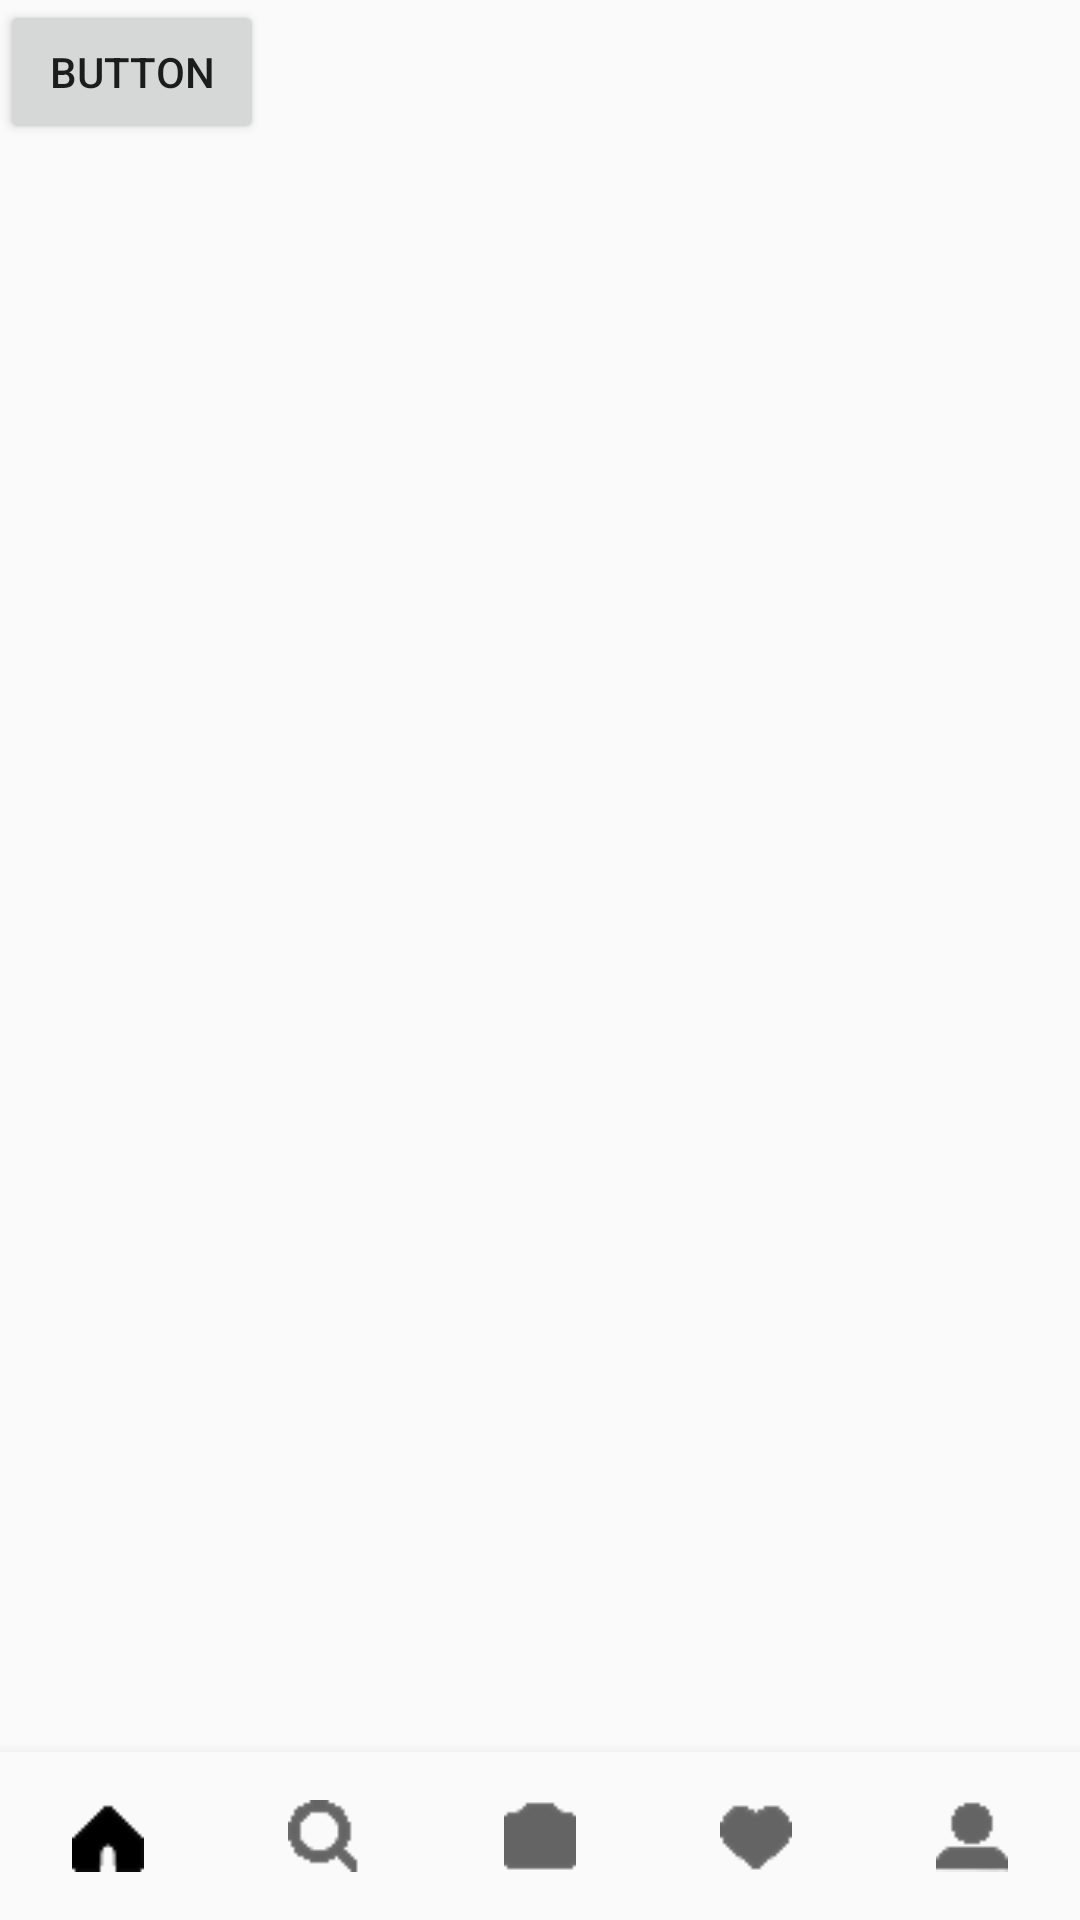

This screen was rendered from an Android layout file. Write that file and the resources it references.
<!-- AndroidManifest.xml: application theme AppTheme -->
<!-- res/layout/activity_main.xml -->
<?xml version="1.0" encoding="utf-8"?>
<android.support.design.widget.CoordinatorLayout xmlns:android="http://schemas.android.com/apk/res/android"
    xmlns:app="http://schemas.android.com/apk/res-auto"
    android:layout_width="match_parent"
    android:layout_height="match_parent">

    <FrameLayout
        android:id="@+id/frame_layout"
        android:layout_width="match_parent"
        android:layout_height="match_parent"
        android:layout_marginBottom="?attr/actionBarSize" >

        <Button
            android:id="@+id/button"
            android:layout_width="wrap_content"
            android:layout_height="wrap_content"
            android:text="Button" />
    </FrameLayout>

    <android.support.design.widget.BottomNavigationView
        android:id="@+id/bottom_navigation_view"
        android:layout_width="match_parent"
        android:layout_height="wrap_content"
        android:layout_gravity="bottom"
        android:animationCache="false"
        android:background="?android:attr/windowBackground"
        app:labelVisibilityMode="unlabeled"
        app:menu="@menu/bottom_menu" />
</android.support.design.widget.CoordinatorLayout>
<!-- resources referenced by this layout -->
<resources>
  <style name="AppTheme" parent="Theme.AppCompat.Light">
          
          <item name="colorPrimary">@color/select</item>
          <item name="colorPrimaryDark">@color/select</item>
          <item name="colorAccent">@color/select</item>
          <item name="actionMenuTextColor">@color/select</item>
  
      </style>
  <color name="select">#FF000000</color>
</resources>
